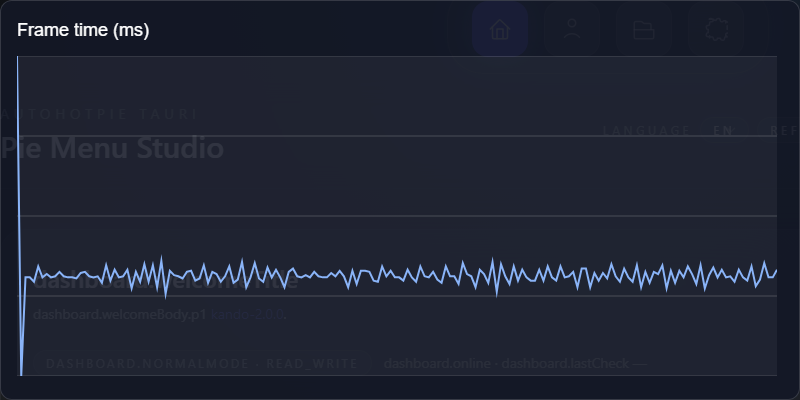

Values plotted in this chart, from the file beside it:
frame, index, frame_time_ms
1, 0, 36.7
2, 1, 7.5
3, 2, 16.5
4, 3, 16.5
5, 4, 16.1
6, 5, 17.5
7, 6, 16.5
8, 7, 16.8
9, 8, 16.5
10, 9, 16.6
11, 10, 17
12, 11, 16.6
13, 12, 16.5
14, 13, 16.5
15, 14, 16.4
16, 15, 16.9
17, 16, 17
18, 17, 16.6
19, 18, 16.5
20, 19, 16.6
21, 20, 16
22, 21, 17.6
23, 22, 16.2
24, 23, 17.2
25, 24, 16.5
26, 25, 16.6
27, 26, 17.2
28, 27, 15.5
29, 28, 17
30, 29, 16.1
31, 30, 17.7
32, 31, 16.1
33, 32, 17.6
34, 33, 15.6
35, 34, 18
36, 35, 15
37, 36, 17.1
38, 37, 16.7
39, 38, 16.6
40, 39, 16.4
41, 40, 17
42, 41, 17.1
43, 42, 16.2
44, 43, 16.4
45, 44, 17.6
46, 45, 16
47, 46, 17
48, 47, 16.8
49, 48, 16.1
50, 49, 16.6
51, 50, 17.5
52, 51, 16
53, 52, 16.3
54, 53, 17.9
55, 54, 15.6
56, 55, 16.5
57, 56, 17.8
58, 57, 16.4
59, 58, 16.1
60, 59, 17.4
... 120 more rows
